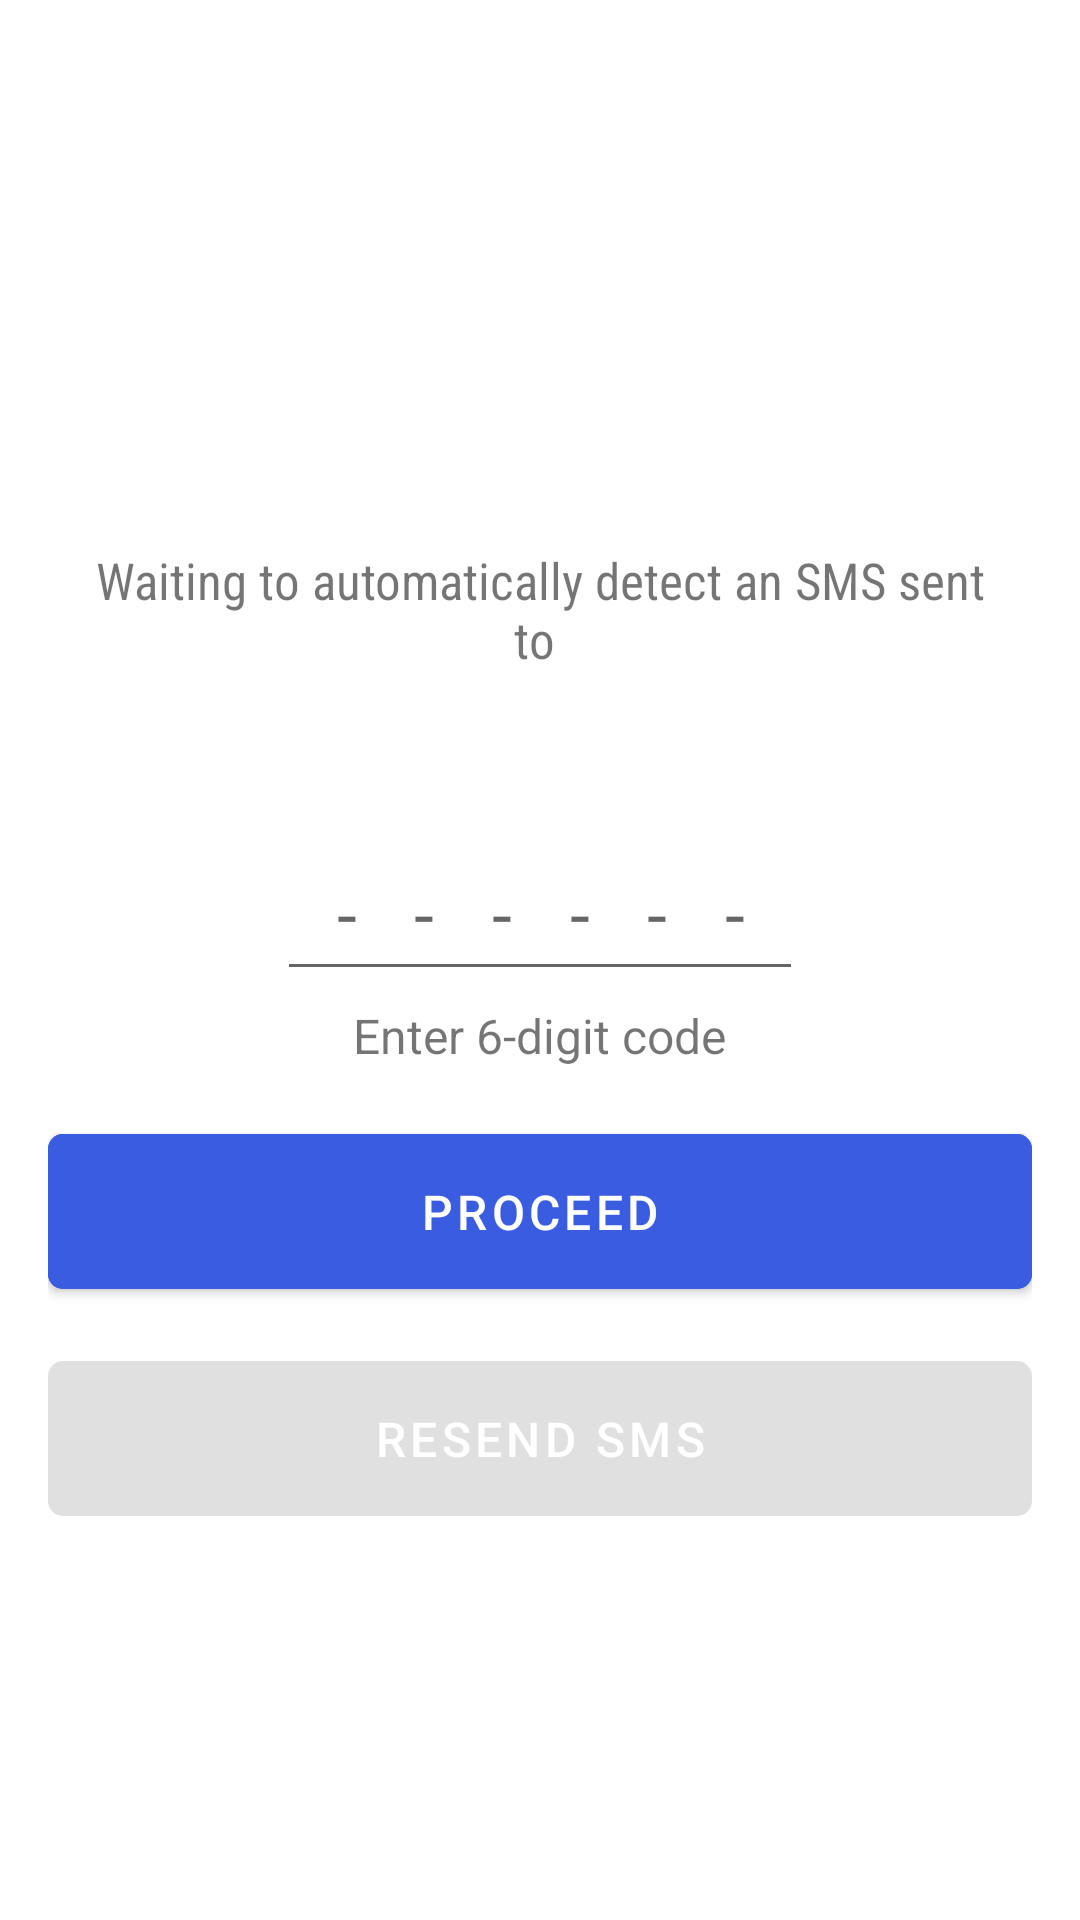

Here is an Android app screen rendered from its layout file. Give the layout XML and the strings, colors and styles it references.
<!-- AndroidManifest.xml: application theme Theme.ChatApp -->
<!-- res/layout/activity_otp.xml -->
<?xml version="1.0" encoding="utf-8"?>
<LinearLayout xmlns:android="http://schemas.android.com/apk/res/android"
    xmlns:app="http://schemas.android.com/apk/res-auto"
    xmlns:tools="http://schemas.android.com/tools"
    android:layout_width="match_parent"
    android:layout_height="wrap_content"
    android:gravity="center"
    android:orientation="vertical"
    android:paddingLeft="16dp"
    android:paddingTop="16dp"
    android:paddingRight="16dp"
    android:paddingBottom="16dp">

    <TextView
        android:id="@+id/verifyTv"
        android:layout_width="wrap_content"
        android:layout_height="wrap_content"
        android:textColor="@color/blue"
        android:textSize="22sp"
        android:textStyle="bold"
        tools:text="Verify +919582054664" />


    <TextView
        android:id="@+id/waitingTv"
        android:layout_width="match_parent"
        android:layout_height="wrap_content"
        android:layout_gravity="center"
        android:layout_marginTop="16dp"
        android:fontFamily="sans-serif-condensed"
        android:gravity="center"
        android:padding="8dp"
        android:text="Waiting to automatically detect an SMS sent to "
        android:textSize="17sp" />


    <TextView
        android:id="@+id/counterTv"
        android:layout_width="match_parent"
        android:layout_height="wrap_content"
        android:layout_gravity="center"
        android:gravity="center"
        android:padding="4dp"
        android:textSize="16sp" />

    <EditText
        android:id="@+id/sentcodeEt"
        android:layout_width="wrap_content"
        android:layout_height="wrap_content"
        android:layout_marginTop="16dp"
        android:hint="------"
        android:imeActionId="6"
        android:imeActionLabel="Send"
        android:imeOptions="actionUnspecified"
        android:inputType="phone"
        android:letterSpacing="0.8"
        android:maxLength="6"
        android:maxLines="1"
        android:padding="10dp"
        android:singleLine="true"
        android:textAlignment="center"
        android:textSize="24sp" />

    <TextView
        android:layout_width="wrap_content"
        android:layout_height="wrap_content"
        android:padding="4dp"
        android:text="Enter 6-digit code"
        android:textSize="16sp" />

    <com.google.android.material.button.MaterialButton
        android:backgroundTint="@color/blue"
        android:id="@+id/verificationBtn"
        android:layout_width="match_parent"
        android:layout_height="wrap_content"
        android:layout_marginTop="12dp"
        android:padding="15dp"
        android:text="proceed"
        android:textAllCaps="true"
        android:textColor="#fff"
        android:textSize="16sp"
        app:cornerRadius="5dp" />

    <com.google.android.material.button.MaterialButton
        android:id="@+id/resendBtn"
        android:layout_width="match_parent"
        android:layout_height="wrap_content"
        android:layout_marginTop="12dp"
        android:enabled="false"
        android:gravity="center"
        android:padding="15dp"
        android:text="Resend SMS"
        android:textColor="#fff"
        android:textSize="16sp"
        app:cornerRadius="5dp" />


</LinearLayout>
<!-- resources referenced by this layout -->
<resources>
  <color name="blue">#395ce0</color>
  <style name="Theme.ChatApp" parent="Theme.MaterialComponents.Light.NoActionBar">
          
          <item name="colorPrimary">@color/blue</item>
          <item name="colorPrimaryVariant">@color/light_blue</item>
          <item name="colorOnPrimary">@color/white</item>
          
          <item name="colorSecondary">@color/teal_200</item>
          <item name="colorSecondaryVariant">@color/teal_700</item>
          <item name="colorOnSecondary">@color/black</item>
          
          <item name="android:statusBarColor" tools:targetApi="l">?attr/colorPrimaryVariant</item>
          
      </style>
  <color name="light_blue">#5E73C1</color>
  <color name="white">#FFFFFFFF</color>
  <color name="teal_200">#FF03DAC5</color>
  <color name="teal_700">#FF018786</color>
  <color name="black">#FF000000</color>
</resources>
